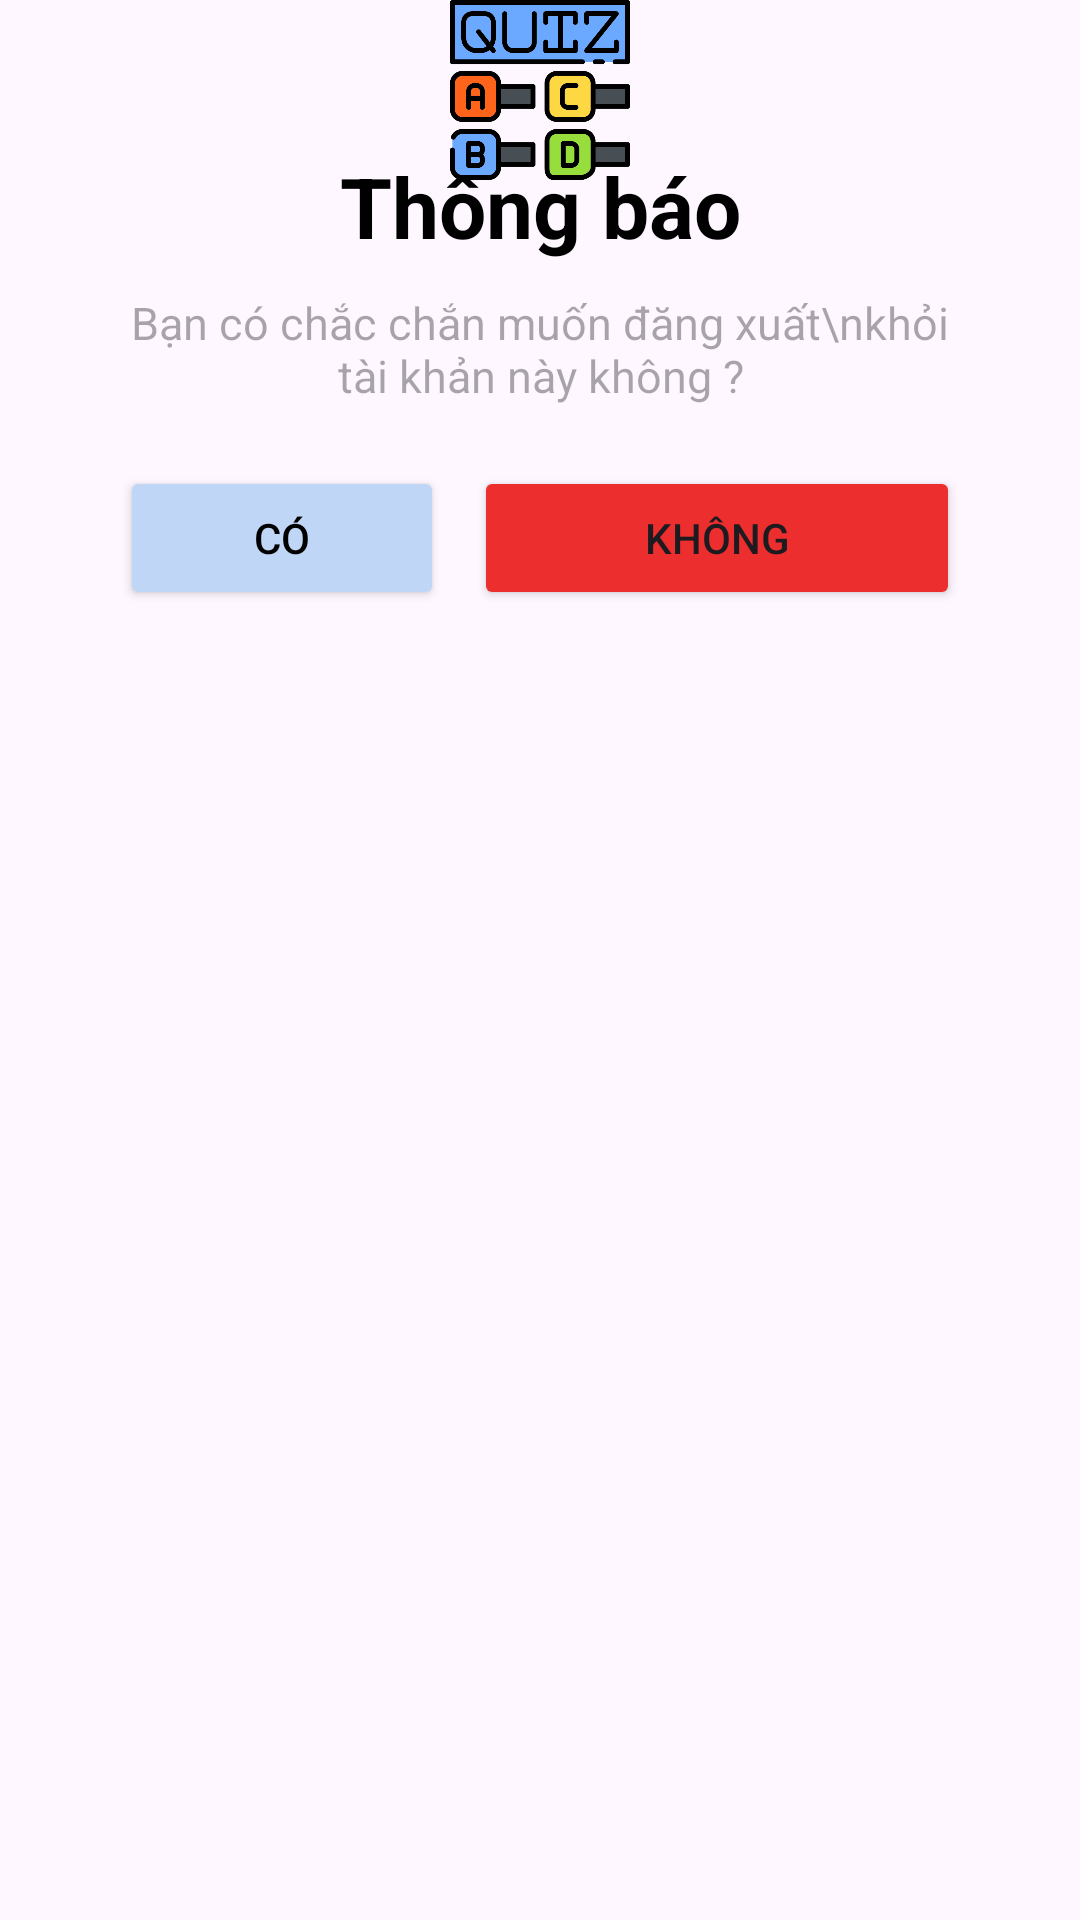

Produce the Android XML layout that renders to this screen, including the resource entries it uses.
<!-- AndroidManifest.xml: application theme Theme.Android_QuizAppWithFirebase -->
<!-- res/layout/dialog_confirm.xml -->
<?xml version="1.0" encoding="utf-8"?>
<androidx.constraintlayout.widget.ConstraintLayout xmlns:android="http://schemas.android.com/apk/res/android"
    xmlns:tools="http://schemas.android.com/tools"
    android:layout_width="match_parent"
    android:layout_height="match_parent"
    xmlns:app="http://schemas.android.com/apk/res-auto">

    <LinearLayout
        android:id="@+id/linearLayout2"
        android:layout_width="match_parent"
        android:layout_height="wrap_content"
        android:background="@drawable/baseline_button_background"
        android:layout_marginLeft="20dp"
        android:layout_marginRight="20dp"
        android:orientation="vertical"
        android:padding="20dp"
        android:elevation="5dp"
        android:layout_marginTop="30dp"
        app:layout_constraintTop_toTopOf="parent"
        tools:layout_editor_absoluteX="20dp">

        <TextView
            android:layout_width="match_parent"
            android:layout_height="wrap_content"
            android:gravity="center"
            android:layout_gravity="center"
            android:text="Thông báo"
            android:textColor="@color/black"
            android:textSize="28sp"
            android:textStyle="bold"
            tools:ignore="HardcodedText" />
        <TextView
            android:layout_width="match_parent"
            android:layout_height="match_parent"
            android:paddingTop="10dp"
            android:textAlignment="center"
            android:hint="Bạn có chắc chắn muốn đăng xuất\nkhỏi tài khản này không ?"
            android:textColor="@color/black"
            android:textSize="15sp"
            tools:ignore="HardcodedText" />
        <LinearLayout
            android:layout_width="match_parent"
            android:layout_height="wrap_content"
            android:weightSum="5"
            android:layout_marginTop="20dp"
            android:orientation="horizontal">
            <Button
                android:id="@+id/btnYes"
                android:layout_width="0dp"
                android:layout_height="wrap_content"
                android:layout_weight="2"
                android:layout_marginEnd="5dp"
                app:backgroundTint="@color/blue_1"
                android:textColor="@color/black"
                android:text="Có"
                tools:ignore="HardcodedText" />

            <Button
                android:id="@+id/btnNo"
                android:layout_width="0dp"
                android:layout_weight="3"
                android:layout_height="wrap_content"
                android:layout_marginStart="5dp"
                app:backgroundTint="#EC2E2E"
                android:text="Không"
                tools:ignore="HardcodedText" />

        </LinearLayout>

    </LinearLayout>

    <ImageView
        android:layout_width="60dp"
        android:layout_height="60dp"
        android:elevation="10dp"
        android:padding="15dp"
        android:background="@drawable/image_logo"
        app:layout_constraintEnd_toEndOf="@+id/linearLayout2"
        app:layout_constraintStart_toStartOf="@+id/linearLayout2"
        app:layout_constraintTop_toTopOf="parent"
        tools:ignore="ContentDescription" />

</androidx.constraintlayout.widget.ConstraintLayout>
<!-- resources referenced by this layout -->
<resources>
  <color name="black">#000000</color>
  <color name="blue_1">#BFD6F6</color>
  <!-- drawable image_logo: png bitmap (drawable, 25815 bytes) -->
  <style name="Theme.Android_QuizAppWithFirebase" parent="Base.Theme.Android_QuizAppWithFirebase" />
  <style name="Base.Theme.Android_QuizAppWithFirebase" parent="Theme.Material3.DayNight.NoActionBar">
      
      
    </style>
</resources>
